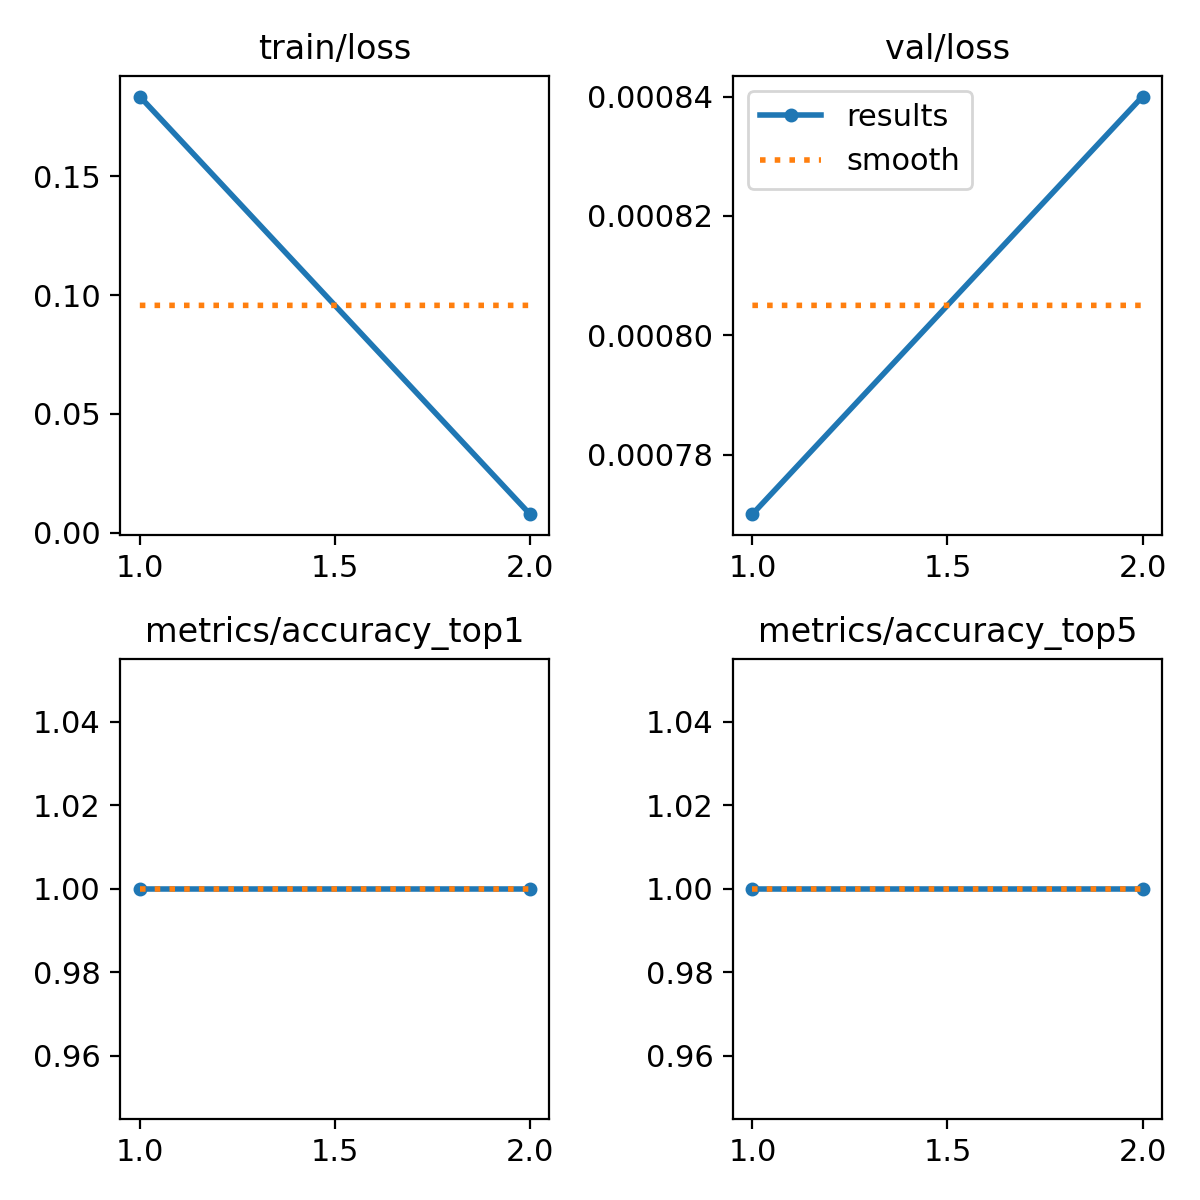

Values plotted in this chart, from the file beside it:
epoch, time, train/loss, metrics/accuracy_top1, metrics/accuracy_top5, val/loss, lr/pg0, lr/pg1, lr/pg2
1, 311.5, 0.1835, 1, 1, 0.00077, 0.0005168, 0.0005168, 0.0005168
2, 615.9, 0.00775, 1, 1, 0.00084, 0.0005304, 0.0005304, 0.0005304
